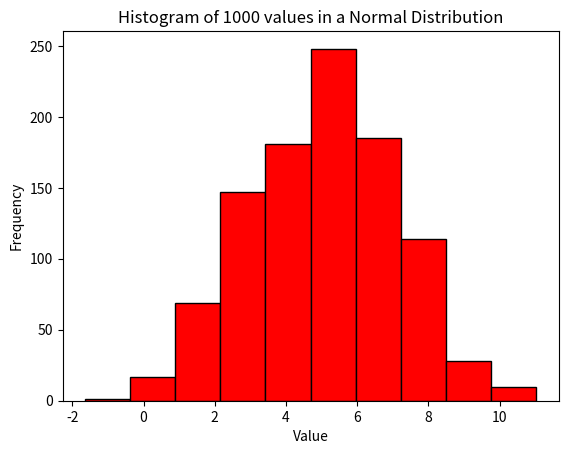

Source code (Python):
# write a program called plottask.py that displays:
# a histogram of a normal distribution of a 1000 values with a mean of 5 and standard deviation of 2 
# and a plot of the function  h(x)=x3 in the range 0 to 10, 
# on the one set of axes.


# Author: Philip Cullen

# start by import numpy and matplotlib.pyplot
import random
import numpy as np
import matplotlib.pyplot as plt

# First need to generate an array with 1000 values and a mean of 5, and standard deviation of 2
mean = 5
stddev = 2

values = np.random.normal(mean, stddev, 1000)

# create histogram

plt.hist(values, color = 'red', alpha = 1, edgecolor = 'black')
plt.xlabel('Value')
plt.ylabel('Frequency')
plt.title("Histogram of 1000 values in a Normal Distribution")
plt.show()

